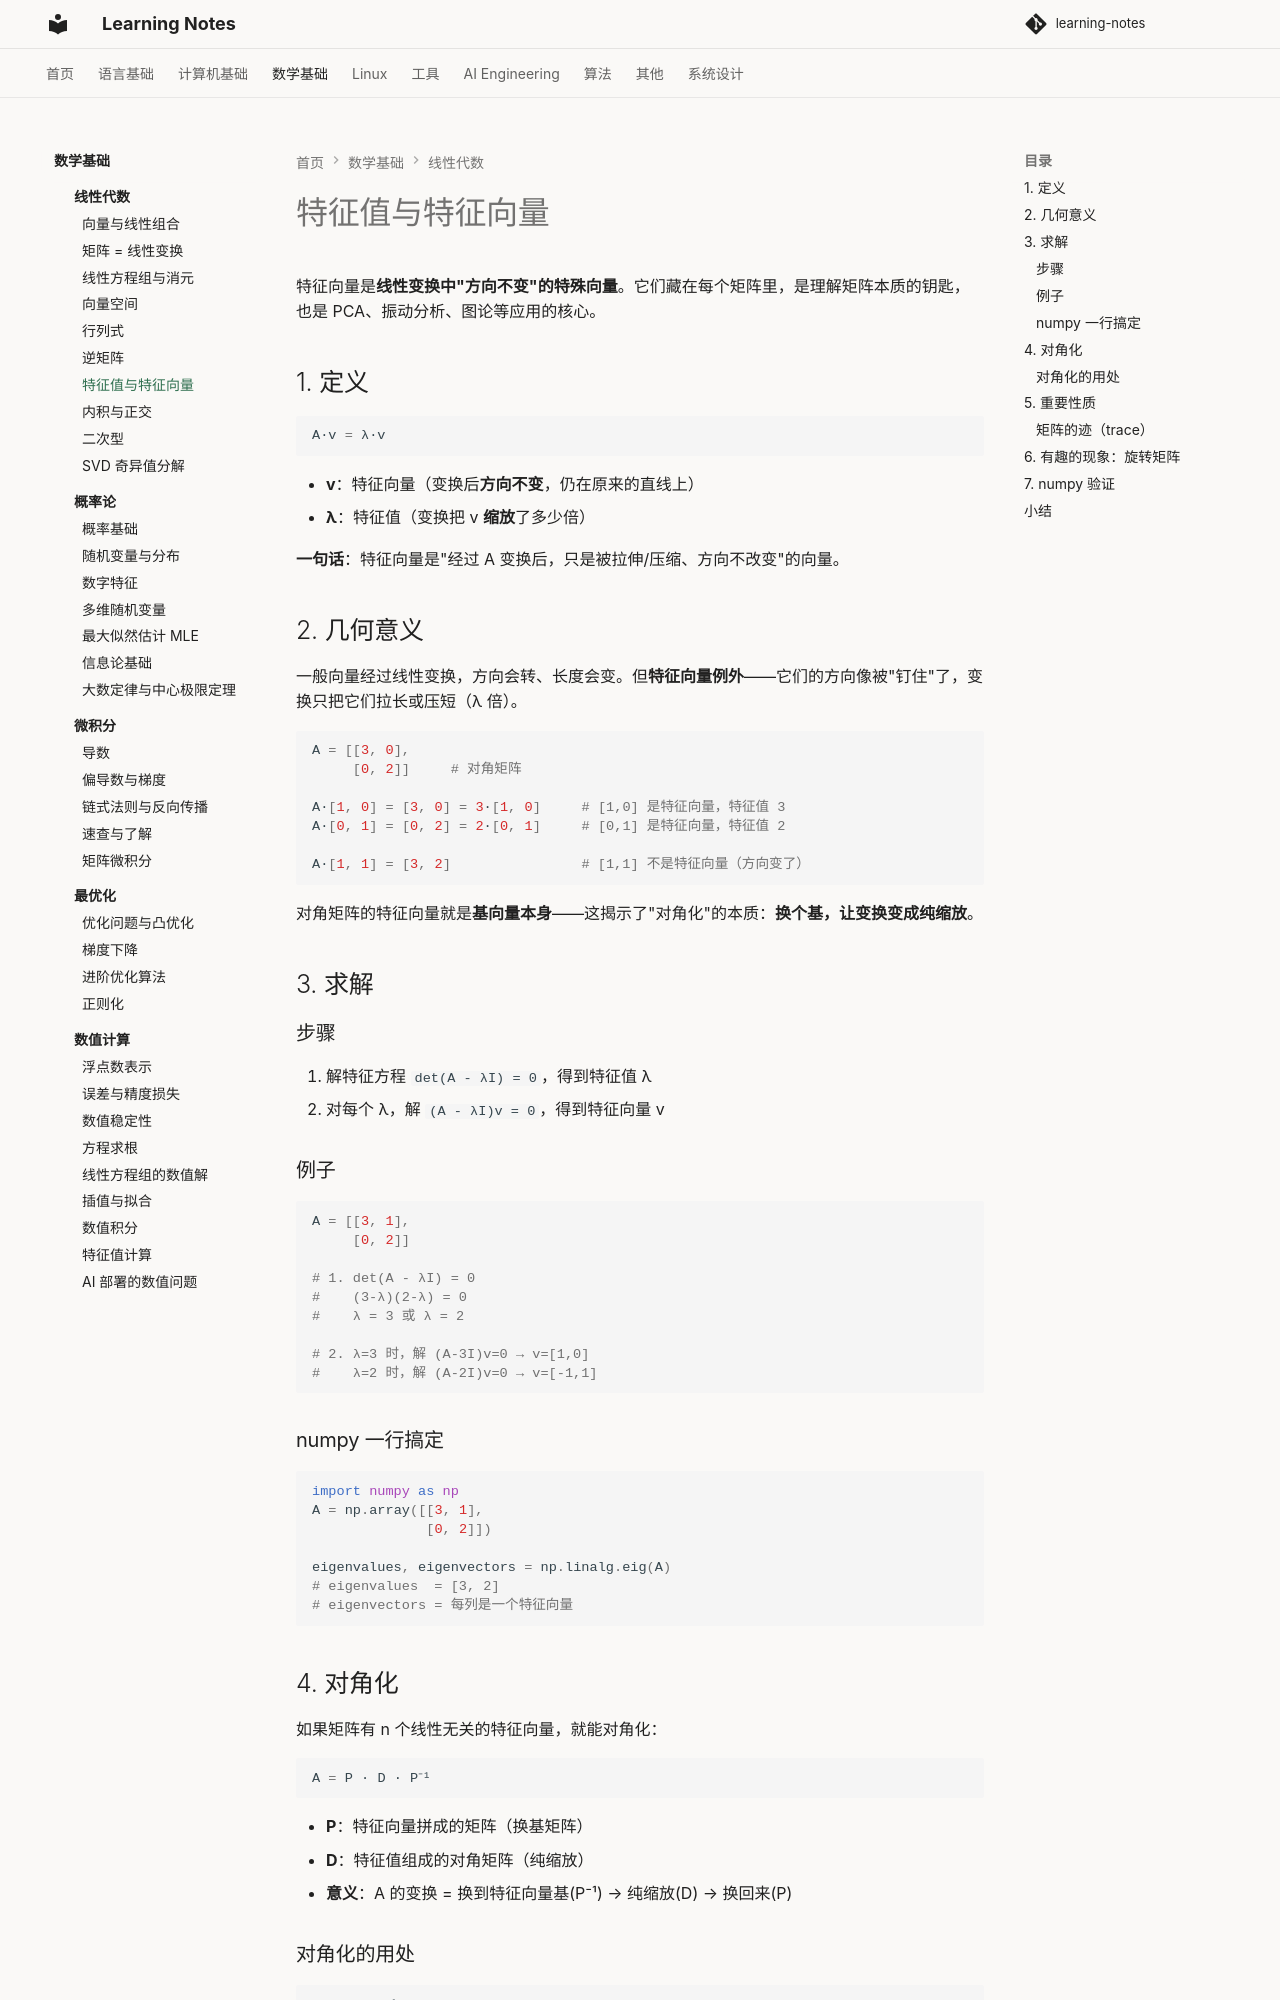

repository: handwan/learning-notes · page: 03-math/linear-algebra/07-特征值与特征向量/index.html · generator: mkdocs

# 特征值与特征向量

特征向量是**线性变换中"方向不变"的特殊向量**。它们藏在每个矩阵里，是理解矩阵本质的钥匙，也是 PCA、振动分析、图论等应用的核心。

## 1. 定义

```python
A·v = λ·v
```

- **v**：特征向量（变换后**方向不变**，仍在原来的直线上）
- **λ**：特征值（变换把 v **缩放**了多少倍）

**一句话**：特征向量是"经过 A 变换后，只是被拉伸/压缩、方向不改变"的向量。

## 2. 几何意义

一般向量经过线性变换，方向会转、长度会变。但**特征向量例外**——它们的方向像被"钉住"了，变换只把它们拉长或压短（λ 倍）。

```python
A = [[3, 0],
     [0, 2]]     # 对角矩阵

A·[1, 0] = [3, 0] = 3·[1, 0]     # [1,0] 是特征向量，特征值 3
A·[0, 1] = [0, 2] = 2·[0, 1]     # [0,1] 是特征向量，特征值 2

A·[1, 1] = [3, 2]                # [1,1] 不是特征向量（方向变了）
```

对角矩阵的特征向量就是**基向量本身**——这揭示了"对角化"的本质：**换个基，让变换变成纯缩放**。

## 3. 求解

### 步骤

1. 解特征方程 `det(A - λI) = 0`，得到特征值 λ
2. 对每个 λ，解 `(A - λI)v = 0`，得到特征向量 v

### 例子

```python
A = [[3, 1],
     [0, 2]]

# 1. det(A - λI) = 0
#    (3-λ)(2-λ) = 0
#    λ = 3 或 λ = 2

# 2. λ=3 时，解 (A-3I)v=0 → v=[1,0]
#    λ=2 时，解 (A-2I)v=0 → v=[-1,1]
```

### numpy 一行搞定

```python
import numpy as np
A = np.array([[3, 1],
              [0, 2]])

eigenvalues, eigenvectors = np.linalg.eig(A)
# eigenvalues  = [3, 2]
# eigenvectors = 每列是一个特征向量
```

## 4. 对角化

如果矩阵有 n 个线性无关的特征向量，就能对角化：

```python
A = P · D · P⁻¹
```

- **P**：特征向量拼成的矩阵（换基矩阵）
- **D**：特征值组成的对角矩阵（纯缩放）
- **意义**：A 的变换 = 换到特征向量基(P⁻¹) → 纯缩放(D) → 换回来(P)
